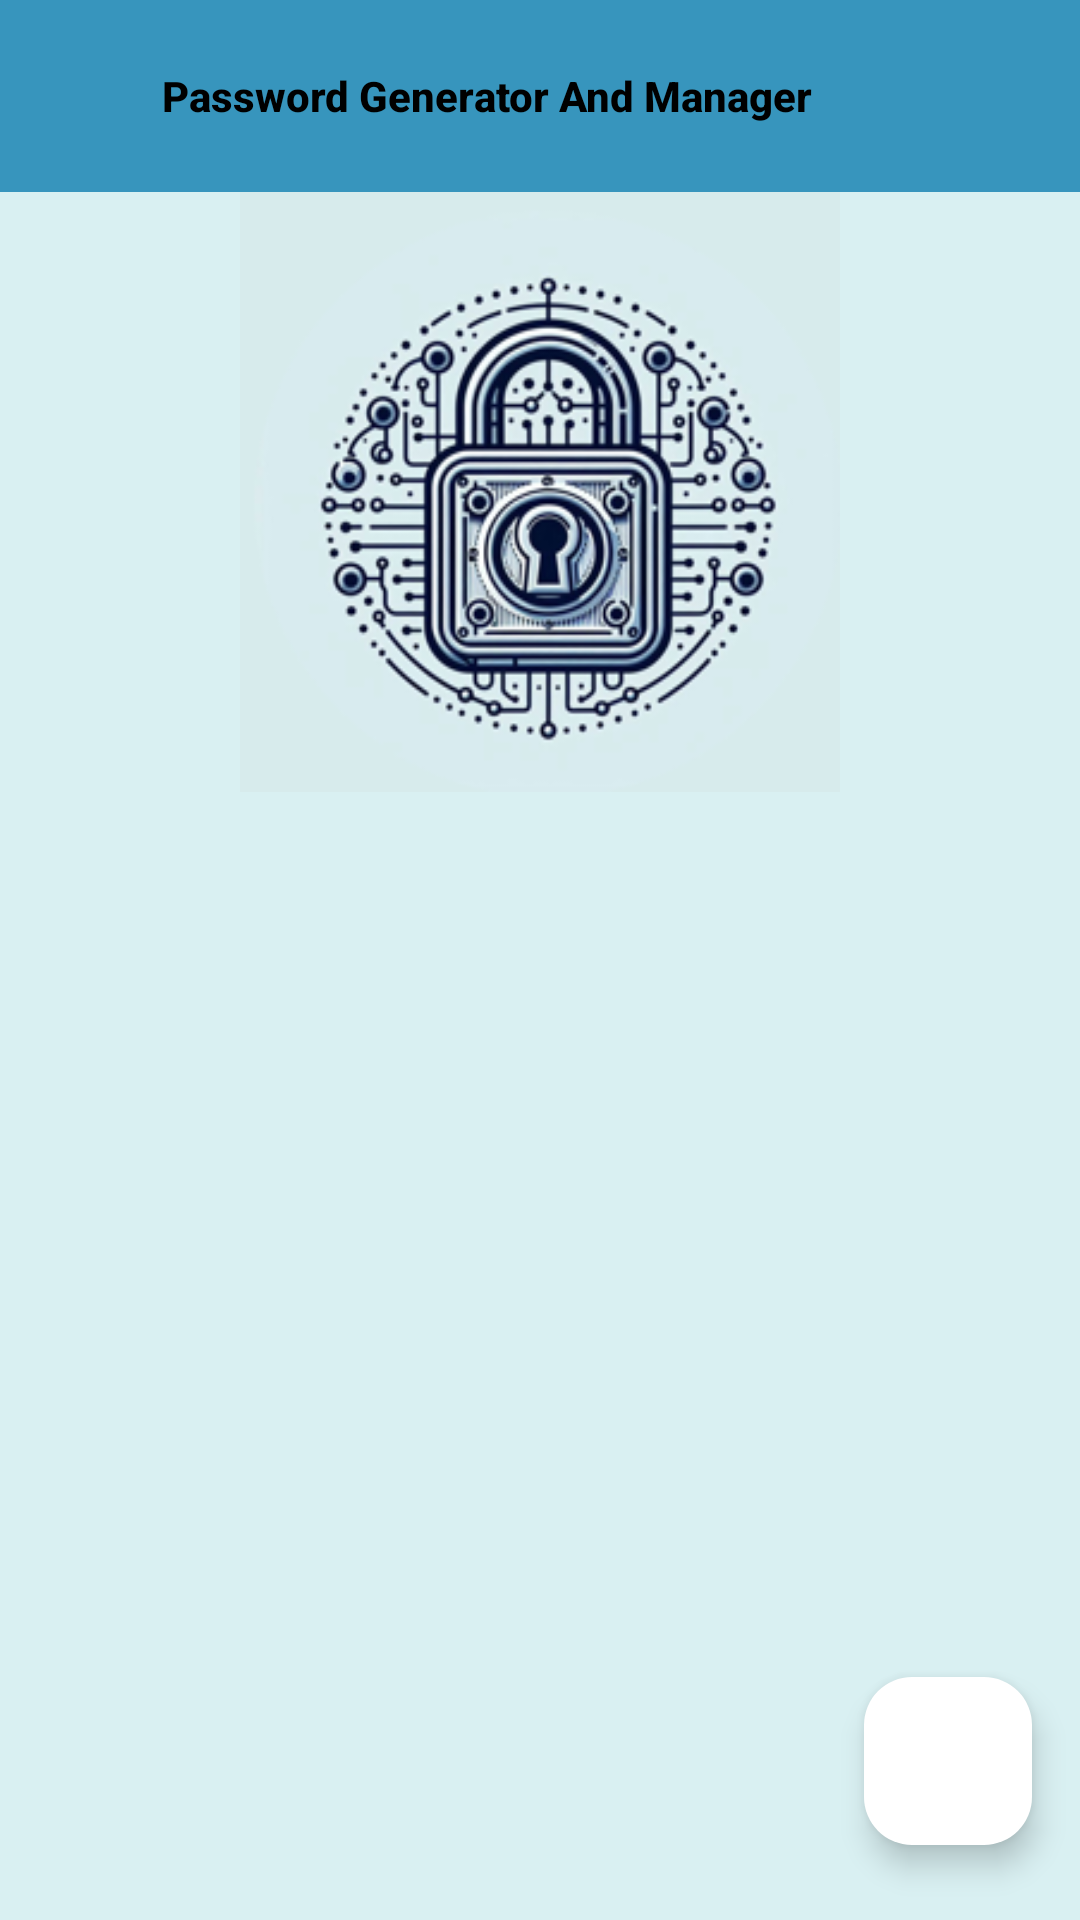

Layout XML and referenced resources for this Android screen:
<!-- AndroidManifest.xml: application theme Theme.PasswordGeneratorAndManagerApp -->
<!-- res/layout/activity_splash_screen.xml -->
<?xml version="1.0" encoding="utf-8"?>
<RelativeLayout
    xmlns:android="http://schemas.android.com/apk/res/android"
    xmlns:app="http://schemas.android.com/apk/res-auto"
    xmlns:tools="http://schemas.android.com/tools"
    android:layout_width="match_parent"
    android:layout_height="match_parent"
    android:background="#D9F0F2">

    <androidx.core.widget.NestedScrollView
        android:id="@+id/scrollView"
        android:layout_width="match_parent"
        android:layout_height="match_parent"
        android:fillViewport="true"
        tools:context=".SplashScreen">

        <androidx.constraintlayout.widget.ConstraintLayout
            android:id="@+id/main"
            android:layout_width="match_parent"
            android:layout_height="wrap_content"
            android:background="#D9F0F2">

            <LinearLayout
                android:id="@+id/heading"
                android:layout_width="match_parent"
                android:layout_height="wrap_content"
                android:orientation="vertical"
                app:layout_constraintTop_toTopOf="parent">

                <androidx.appcompat.widget.Toolbar
                    android:id="@+id/toolbar"
                    android:layout_width="match_parent"
                    android:layout_height="?attr/actionBarSize"
                    android:theme="@style/ThemeOverlay.AppCompat.Dark.ActionBar"
                    app:title="Password Generator And Manager"
                    app:titleTextAppearance="@style/CustomToolbarTitle"
                    app:titleTextColor="#000"
                    android:background="#3795BD"
                    android:paddingStart="50dp"/>
            </LinearLayout>

            <ImageView
                android:id="@+id/img"
                android:layout_width="200dp"
                android:layout_height="200dp"
                android:layout_marginBottom="50dp"
                android:background="@drawable/c"
                app:layout_constraintStart_toStartOf="parent"
                app:layout_constraintTop_toBottomOf="@id/heading"
                app:layout_constraintEnd_toEndOf="parent"
                app:layout_constraintHorizontal_bias="0.5"/>

            <ImageButton
                android:id="@+id/menuBtn"
                android:layout_width="45dp"
                android:layout_height="45dp"
                android:layout_marginTop="10dp"
                android:background="?attr/selectableItemBackgroundBorderless"
                android:backgroundTint="@color/black"
                android:src="@drawable/baseline_menu_24"
                android:contentDescription="Menu button"
                app:tint="@color/white"
                app:layout_constraintStart_toStartOf="parent"
                app:layout_constraintTop_toTopOf="parent"/>

            <androidx.recyclerview.widget.RecyclerView
                android:id="@+id/recycleView"
                android:layout_width="match_parent"
                android:layout_height="0dp"
                app:layout_constraintTop_toBottomOf="@+id/img"
                android:nestedScrollingEnabled="false"/>

        </androidx.constraintlayout.widget.ConstraintLayout>

    </androidx.core.widget.NestedScrollView>

    <com.google.android.material.floatingactionbutton.FloatingActionButton
        android:id="@+id/add_pwd"
        android:layout_width="wrap_content"
        android:layout_height="wrap_content"
        android:backgroundTint="@color/white"
        android:src="@drawable/baseline_add_24"
        app:tint="@android:color/black"
        android:contentDescription="Add Passwords"
        android:layout_marginEnd="16dp"
        android:layout_marginBottom="25dp"
        android:layout_alignParentEnd="true"
        android:layout_alignParentBottom="true"/>





</RelativeLayout>
<!-- resources referenced by this layout -->
<resources>
  <color name="black">#FF000000</color>
  <color name="white">#FFFFFFFF</color>
  <!-- drawable c: png bitmap (drawable, 77153 bytes) -->
  <style name="CustomToolbarTitle" parent="TextAppearance.Widget.AppCompat.Toolbar.Title">
          <item name="android:textSize">14sp</item>
          <item name="android:textStyle">bold</item>
          <item name="android:gravity">center</item>
          <item name="android:layout_marginLeft">20sp</item>
      </style>
  <style name="Theme.PasswordGeneratorAndManagerApp" parent="Base.Theme.PasswordGeneratorAndManagerApp" />
  <style name="Base.Theme.PasswordGeneratorAndManagerApp" parent="Theme.Material3.DayNight.NoActionBar">
          
          
      </style>
</resources>
